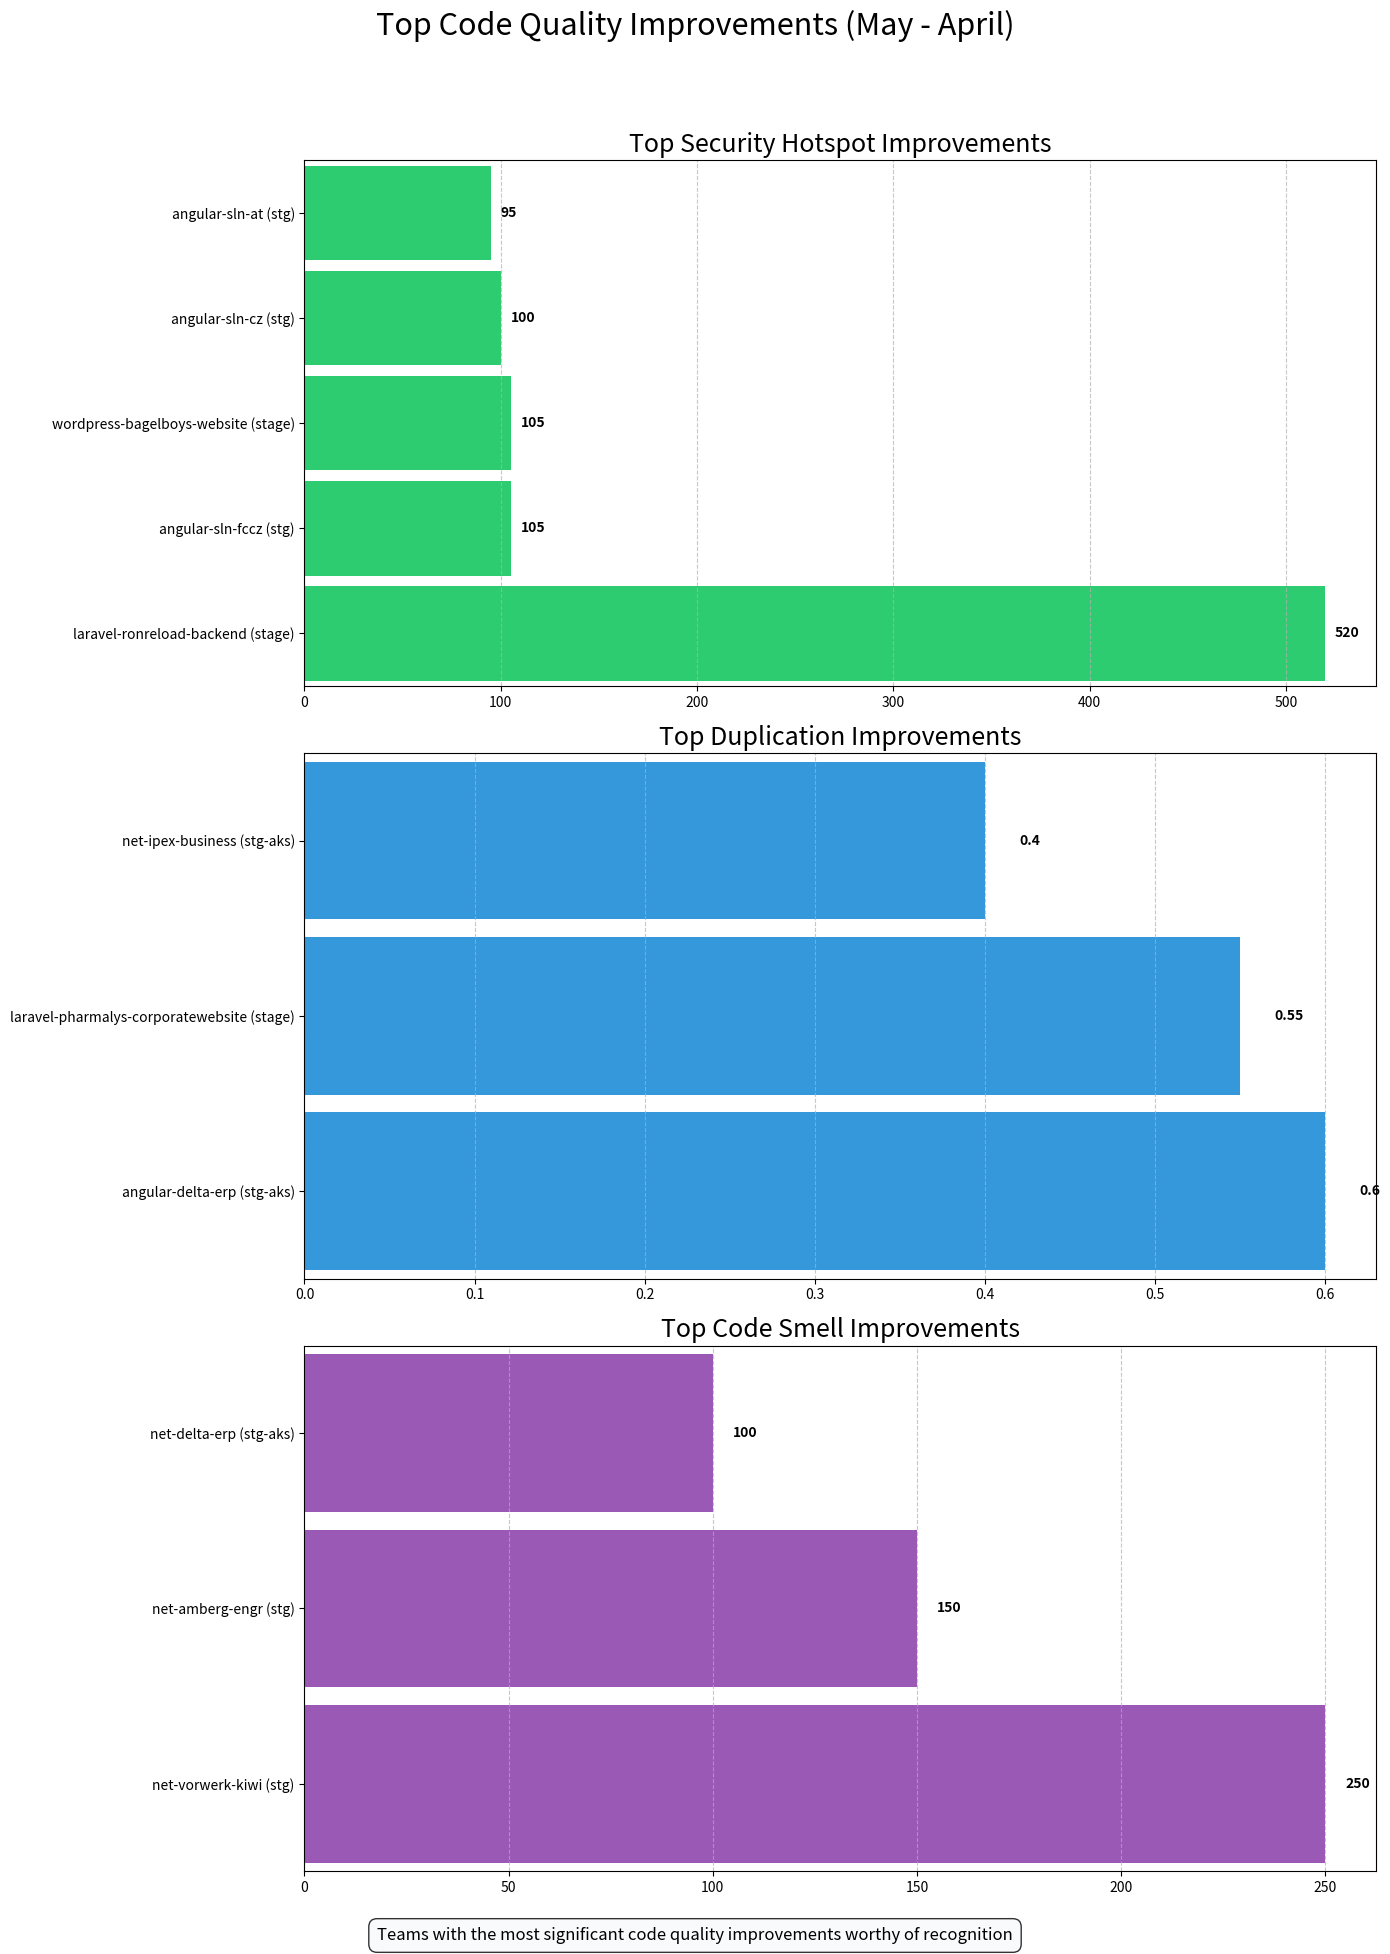

Write the Python code that produced this figure.
import matplotlib.pyplot as plt
import numpy as np

fig, (ax1, ax2, ax3) = plt.subplots(3, 1, figsize=(14, 20))
fig.suptitle('Top Code Quality Improvements (May - April)', fontsize=22, y=0.98)
plt.subplots_adjust(hspace=1.0)

bar_height = 0.9  # Makes bars fully occupy vertical slot

# Chart 1: Security Hotspot
security_repos = [
    'laravel-ronreload-backend (stage)',
    'angular-sln-fccz (stg)',
    'wordpress-bagelboys-website (stage)',
    'angular-sln-cz (stg)',
    'angular-sln-at (stg)'
]
security_values = [520, 105, 105, 100, 95]
y_pos1 = np.arange(len(security_repos))

ax1.barh(y_pos1, security_values, color='#2ecc71', height=bar_height)
ax1.set_yticks(y_pos1)
ax1.set_yticklabels(security_repos)
ax1.set_ylim(-0.5, len(security_repos) - 0.5)
ax1.set_title('Top Security Hotspot Improvements', fontsize=18)
ax1.title.set_position([0.5, 1.05])
ax1.grid(axis='x', linestyle='--', alpha=0.7)

for i, v in enumerate(security_values):
    ax1.text(v + 5, i, str(v), va='center', fontweight='bold')

# Chart 2: Duplication
duplication_repos = [
    'angular-delta-erp (stg-aks)',
    'laravel-pharmalys-corporatewebsite (stage)',
    'net-ipex-business (stg-aks)'
]
duplication_values = [0.60, 0.55, 0.40]
y_pos2 = np.arange(len(duplication_repos))

ax2.barh(y_pos2, duplication_values, color='#3498db', height=bar_height)
ax2.set_yticks(y_pos2)
ax2.set_yticklabels(duplication_repos)
ax2.set_ylim(-0.5, len(duplication_repos) - 0.5)
ax2.set_title('Top Duplication Improvements', fontsize=18)
ax2.title.set_position([0.5, 1.05])
ax2.grid(axis='x', linestyle='--', alpha=0.7)

for i, v in enumerate(duplication_values):
    ax2.text(v + 0.02, i, str(v), va='center', fontweight='bold')

# Chart 3: Code Smells
code_smell_repos = [
    'net-vorwerk-kiwi (stg)',
    'net-amberg-engr (stg)',
    'net-delta-erp (stg-aks)'
]
code_smell_values = [250, 150, 100]
y_pos3 = np.arange(len(code_smell_repos))

ax3.barh(y_pos3, code_smell_values, color='#9b59b6', height=bar_height)
ax3.set_yticks(y_pos3)
ax3.set_yticklabels(code_smell_repos)
ax3.set_ylim(-0.5, len(code_smell_repos) - 0.5)
ax3.set_title('Top Code Smell Improvements', fontsize=18)
ax3.title.set_position([0.5, 1.05])
ax3.grid(axis='x', linestyle='--', alpha=0.7)

for i, v in enumerate(code_smell_values):
    ax3.text(v + 5, i, str(v), va='center', fontweight='bold')

# Caption
plt.figtext(0.5, 0.015, 'Teams with the most significant code quality improvements worthy of recognition',
            ha='center', fontsize=12, bbox=dict(facecolor='#f8f9fa', alpha=0.8, boxstyle='round,pad=0.5'))

# Final layout
plt.tight_layout(rect=[0, 0.03, 1, 0.95])
plt.show()
